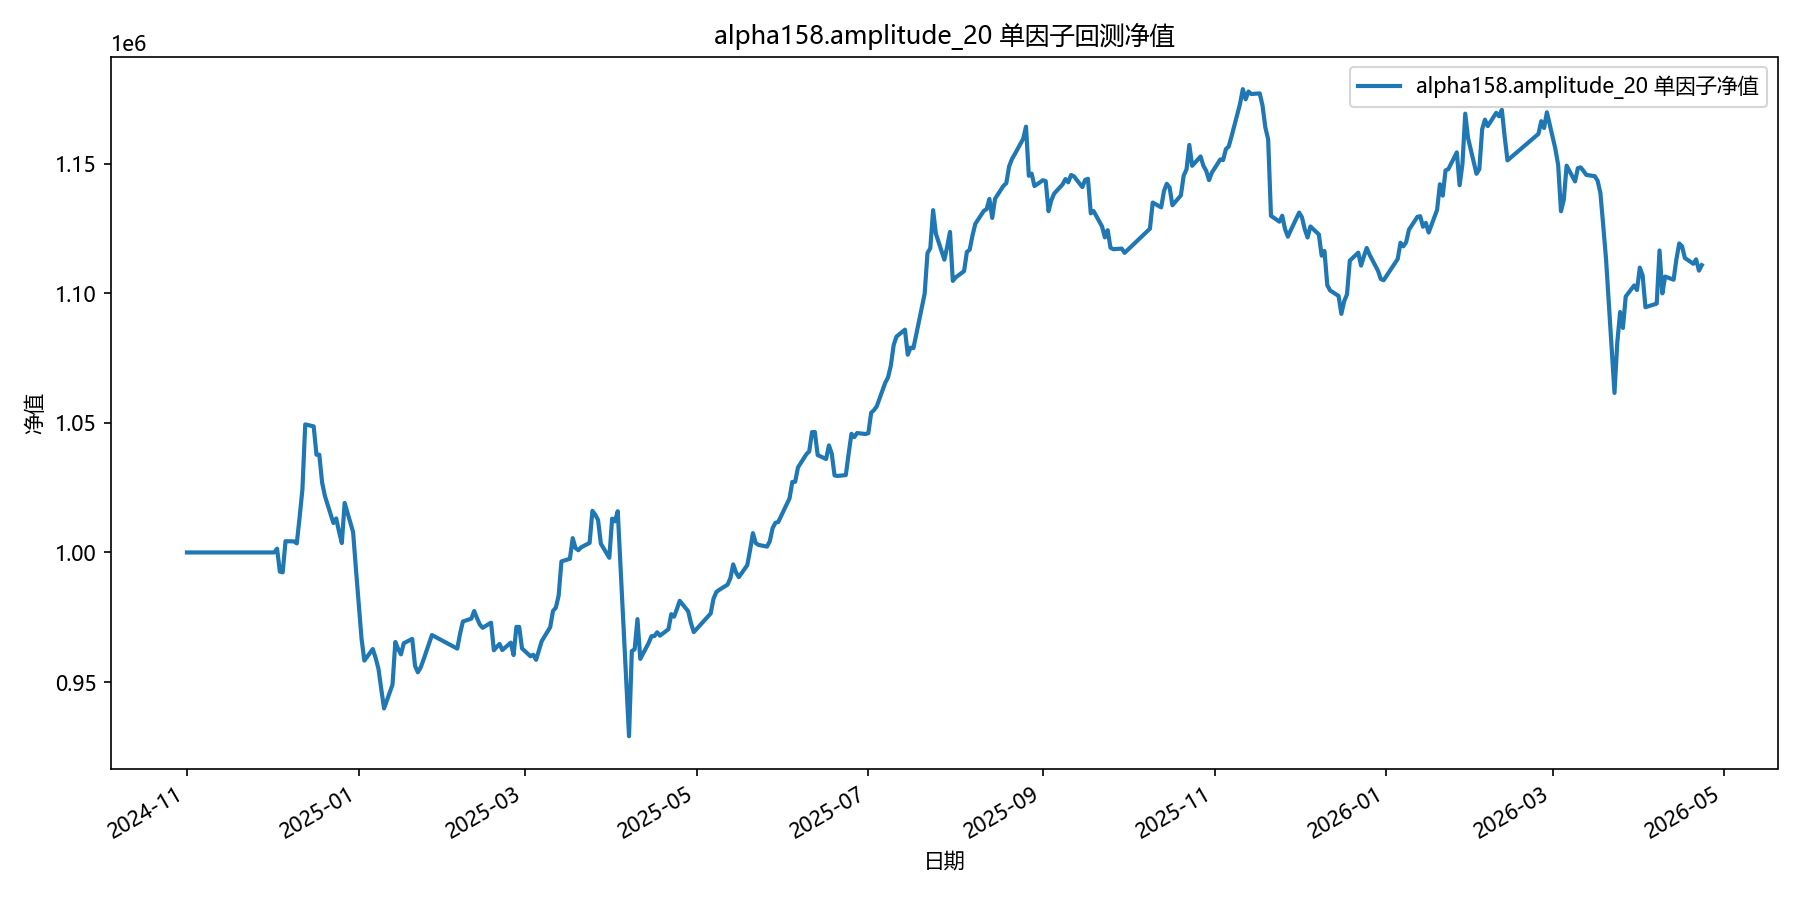

The file beside this chart, header and first rows:
date, equity
2024-11-01, 1000000
2024-11-04, 1000000
2024-11-05, 1000000
2024-11-06, 1000000
2024-11-07, 1000000
2024-11-08, 1000000
2024-11-11, 1000000
2024-11-12, 1000000
2024-11-13, 1000000
2024-11-14, 1000000
2024-11-15, 1000000
2024-11-18, 1000000
2024-11-19, 1000000
2024-11-20, 1000000
2024-11-21, 1000000
2024-11-22, 1000000
2024-11-25, 1000000
2024-11-26, 1000000
2024-11-27, 1000000
2024-11-28, 1000000
2024-11-29, 1000000
2024-12-02, 1000000
2024-12-03, 1001463
2024-12-04, 992572
2024-12-05, 992330
2024-12-06, 1004345
2024-12-09, 1004262
2024-12-10, 1003497
2024-12-11, 1013538
2024-12-12, 1024273
2024-12-13, 1049421
2024-12-16, 1048660
2024-12-17, 1037715
2024-12-18, 1037714
2024-12-19, 1026955
2024-12-20, 1021772
2024-12-23, 1011363
2024-12-24, 1013131
2024-12-25, 1008049
2024-12-26, 1003625
2024-12-27, 1019116
2024-12-30, 1007873
2024-12-31, 993757
2025-01-02, 966714
2025-01-03, 958253
2025-01-06, 962726
2025-01-07, 959302
2025-01-08, 955170
2025-01-09, 947304
2025-01-10, 939778
2025-01-13, 948975
2025-01-14, 965444
2025-01-15, 962736
2025-01-16, 960669
2025-01-17, 964957
2025-01-20, 966642
2025-01-21, 956269
2025-01-22, 953749
2025-01-23, 955602
2025-01-24, 958577
... 298 more rows
